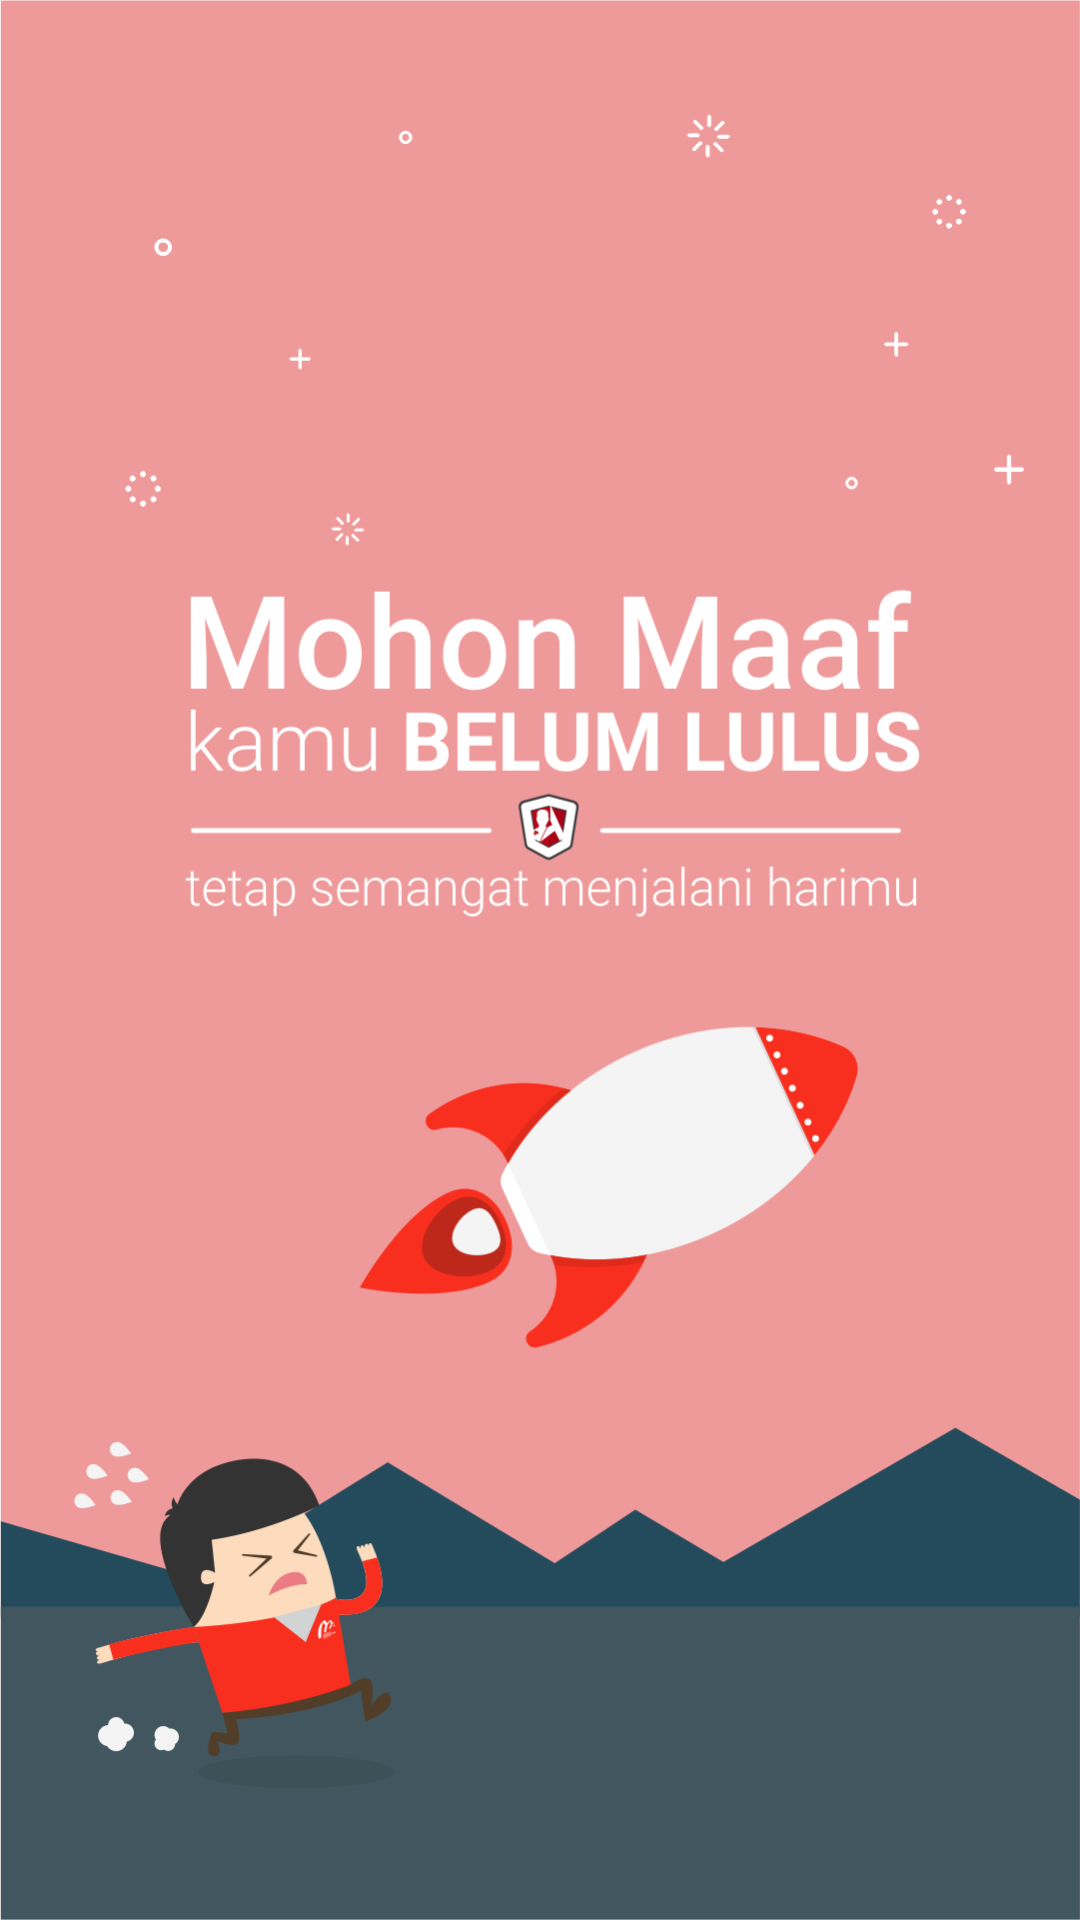

Write the Android layout XML for this screen, with the resource values it uses.
<!-- AndroidManifest.xml: application theme AppTheme -->
<!-- res/layout/activity_announc_gagal.xml -->
<?xml version="1.0" encoding="utf-8"?>
<RelativeLayout xmlns:android="http://schemas.android.com/apk/res/android"
    xmlns:tools="http://schemas.android.com/tools"
    android:id="@+id/activity_announc"
    android:layout_width="match_parent"
    android:layout_height="match_parent"
    android:background="@drawable/screengagal"
    tools:context="com.motionlaboratory.rekruitasiapk.Announc">

</RelativeLayout>
<!-- resources referenced by this layout -->
<resources>
  <!-- drawable screengagal: png bitmap (drawable, 115550 bytes) -->
  <style name="AppTheme" parent="Theme.AppCompat.Light.DarkActionBar">
          
          <item name="colorPrimary">@color/white</item>
          <item name="windowActionBar">false</item>
          <item name="windowNoTitle">true</item>
          <item name="android:windowFullscreen">true</item>
      </style>
  <color name="white">#FFFFFF</color>
</resources>
